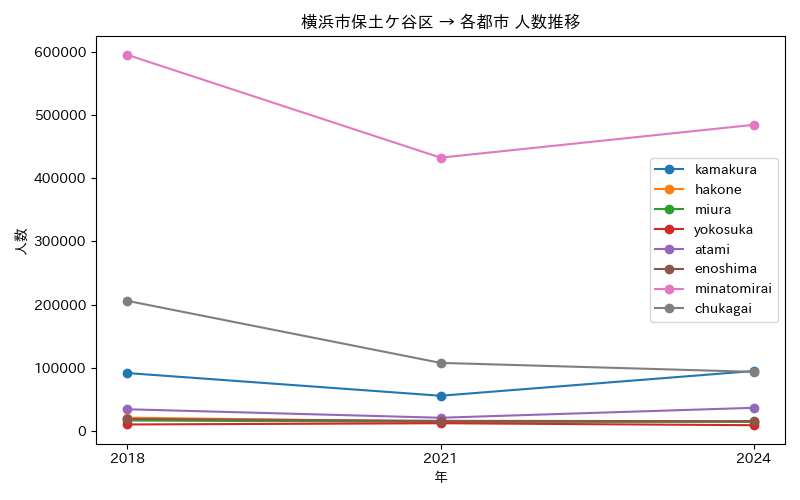

Data behind this chart, as committed beside it:
年, atami, chukagai, enoshima, hakone, kamakura, minatomirai, miura, yokosuka
2018, 34381, 205961, 19079, 21052, 91677, 595286, 16649, 10300
2021, 20931, 107774, 16034, 14876, 55753, 432583, 14448, 12261
2024, 36688, 93596, 15586, 14684, 94905, 484546, 14464, 9144
